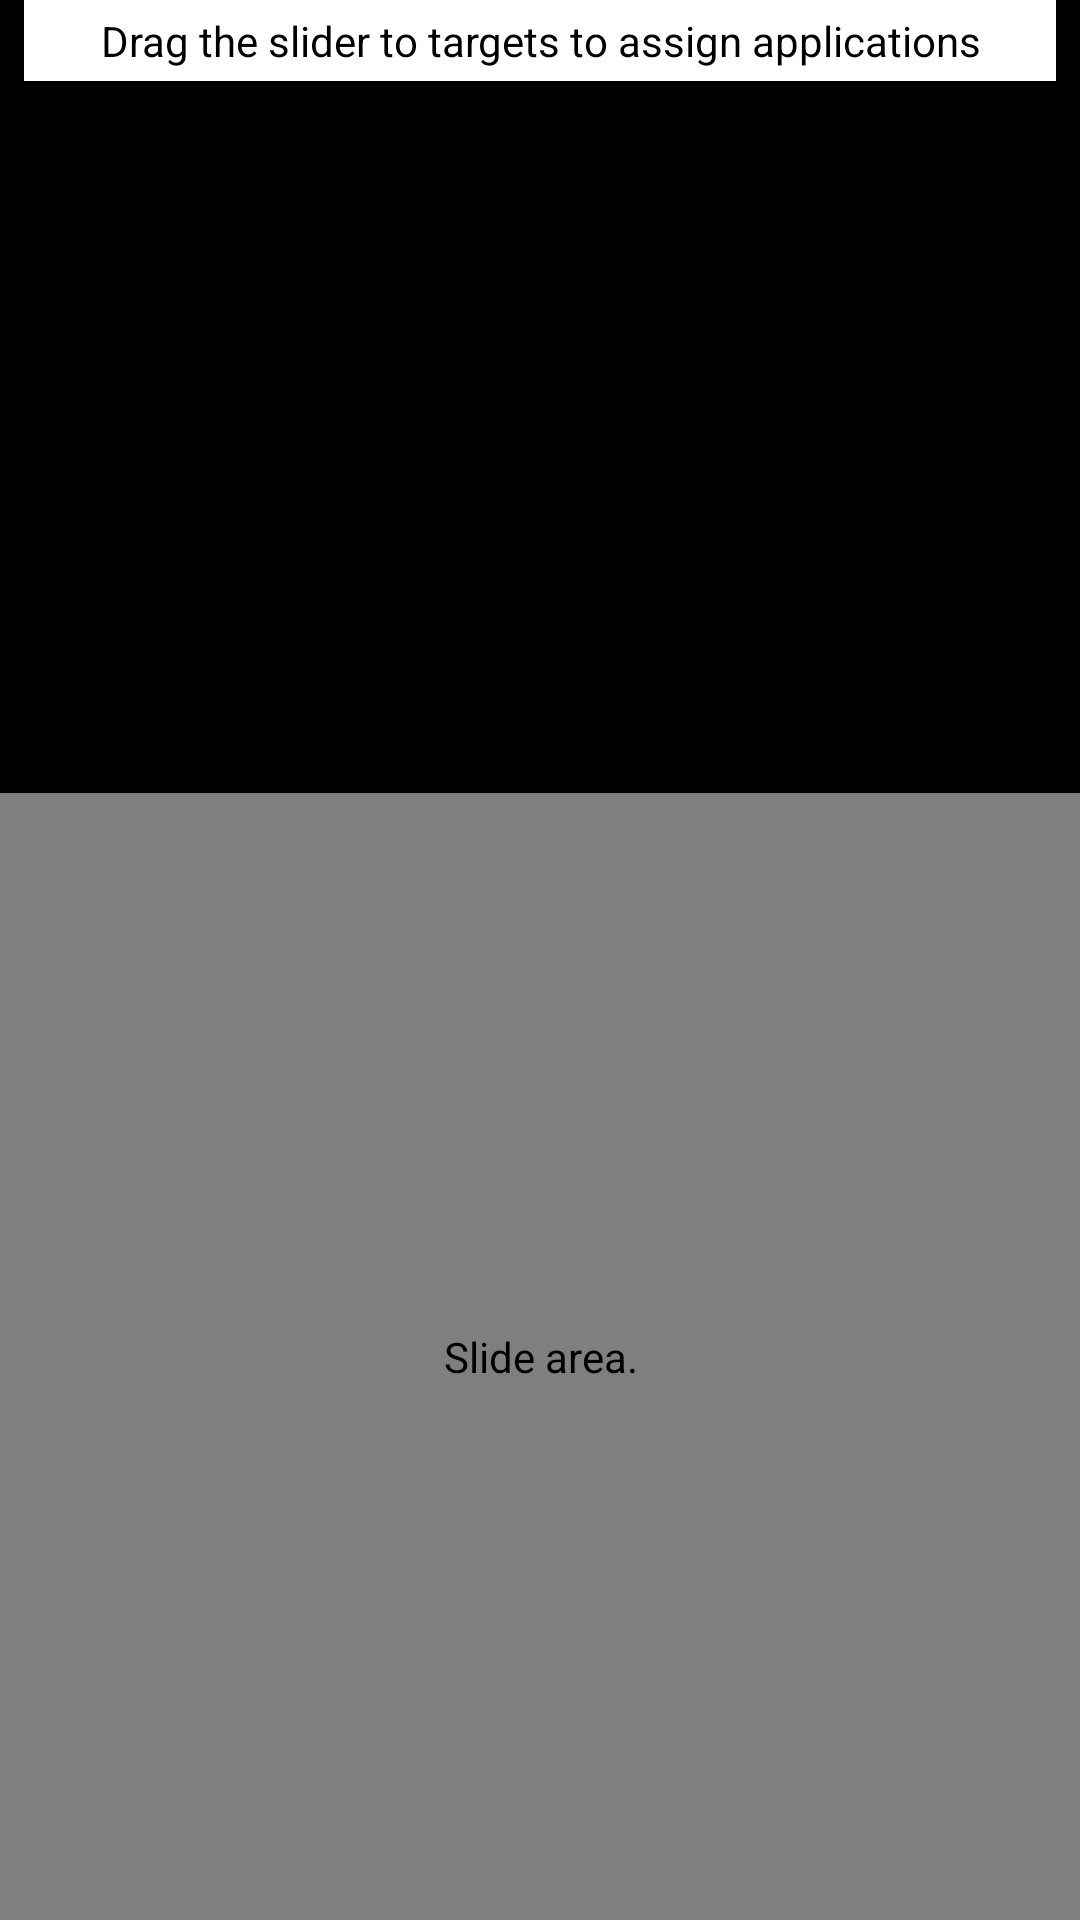

Android layout source for this screen:
<!-- AndroidManifest.xml: application theme application_theme_dark -->
<!-- res/layout/lockscreen_targets.xml -->
<?xml version="1.0" encoding="utf-8"?>
<LinearLayout
    xmlns:android="http://schemas.android.com/apk/res/android"
    xmlns:prvandroid="http://schemas.android.com/apk/prv/res/android"
    android:layout_width="match_parent"
    android:layout_height="match_parent"
    android:orientation="vertical">

    <TextView
        android:layout_width="match_parent"
        android:layout_height="wrap_content"
        android:background="#FFFFFF"
        android:layout_marginEnd="8dip"
        android:layout_marginStart="8dip"
        android:padding="4dip"
        android:gravity="center_horizontal"
        android:textColor="#000000"
        android:textAppearance="?android:attr/textAppearanceSmall"
        android:text="@string/lockscreen_target_info" />

    <View
        android:layout_width="match_parent"
        android:layout_height="0dp"
        android:layout_weight="0.4" />

    <FrameLayout
        android:layout_width="match_parent"
        android:layout_height="wrap_content"
        android:layout_gravity="center|bottom"
        android:orientation="vertical"
        android:gravity="bottom"
        android:layout_weight="0.6">

        <com.android.internal.widget.multiwaveview.GlowPadView
            android:id="@+id/lock_target"
            android:layout_width="match_parent"
            android:layout_height="match_parent"
            android:orientation="horizontal"
            android:layout_gravity="center_horizontal"
            android:gravity="center"
            android:contentDescription="@*android:string/keyguard_accessibility_slide_area"
            prvandroid:outerRingDrawable="@*android:drawable/ic_lockscreen_outerring"
            prvandroid:outerRadius="@*android:dimen/glowpadview_target_placement_radius"
            prvandroid:innerRadius="@*android:dimen/glowpadview_inner_radius"
            prvandroid:snapMargin="@*android:dimen/glowpadview_snap_margin"
            prvandroid:firstItemOffset="@*android:integer/kg_glowpad_rotation_offset"
            prvandroid:magneticTargets="false"
            prvandroid:feedbackCount="1"
            prvandroid:vibrationDuration="20"
            prvandroid:glowRadius="@*android:dimen/glowpadview_glow_radius"
            prvandroid:pointDrawable="@*android:drawable/ic_lockscreen_glowdot"
            prvandroid:allowScaling="true" />

    </FrameLayout>

</LinearLayout>
<!-- resources referenced by this layout -->
<resources>
  <string name="lockscreen_target_info">Drag the slider to targets to assign applications</string>
  <style name="application_theme_dark" parent="@android:style/Theme.Holo">
          <item name="android:actionBarStyle">@android:style/Widget.Holo.ActionBar.Solid</item>
          <item name="android:buttonStyle">@style/button_style</item>
      </style>
  <style name="button_style" parent="android:Widget.Holo.Button">
          <item name="android:fontFamily">sans-serif-condensed</item>
      </style>
</resources>
